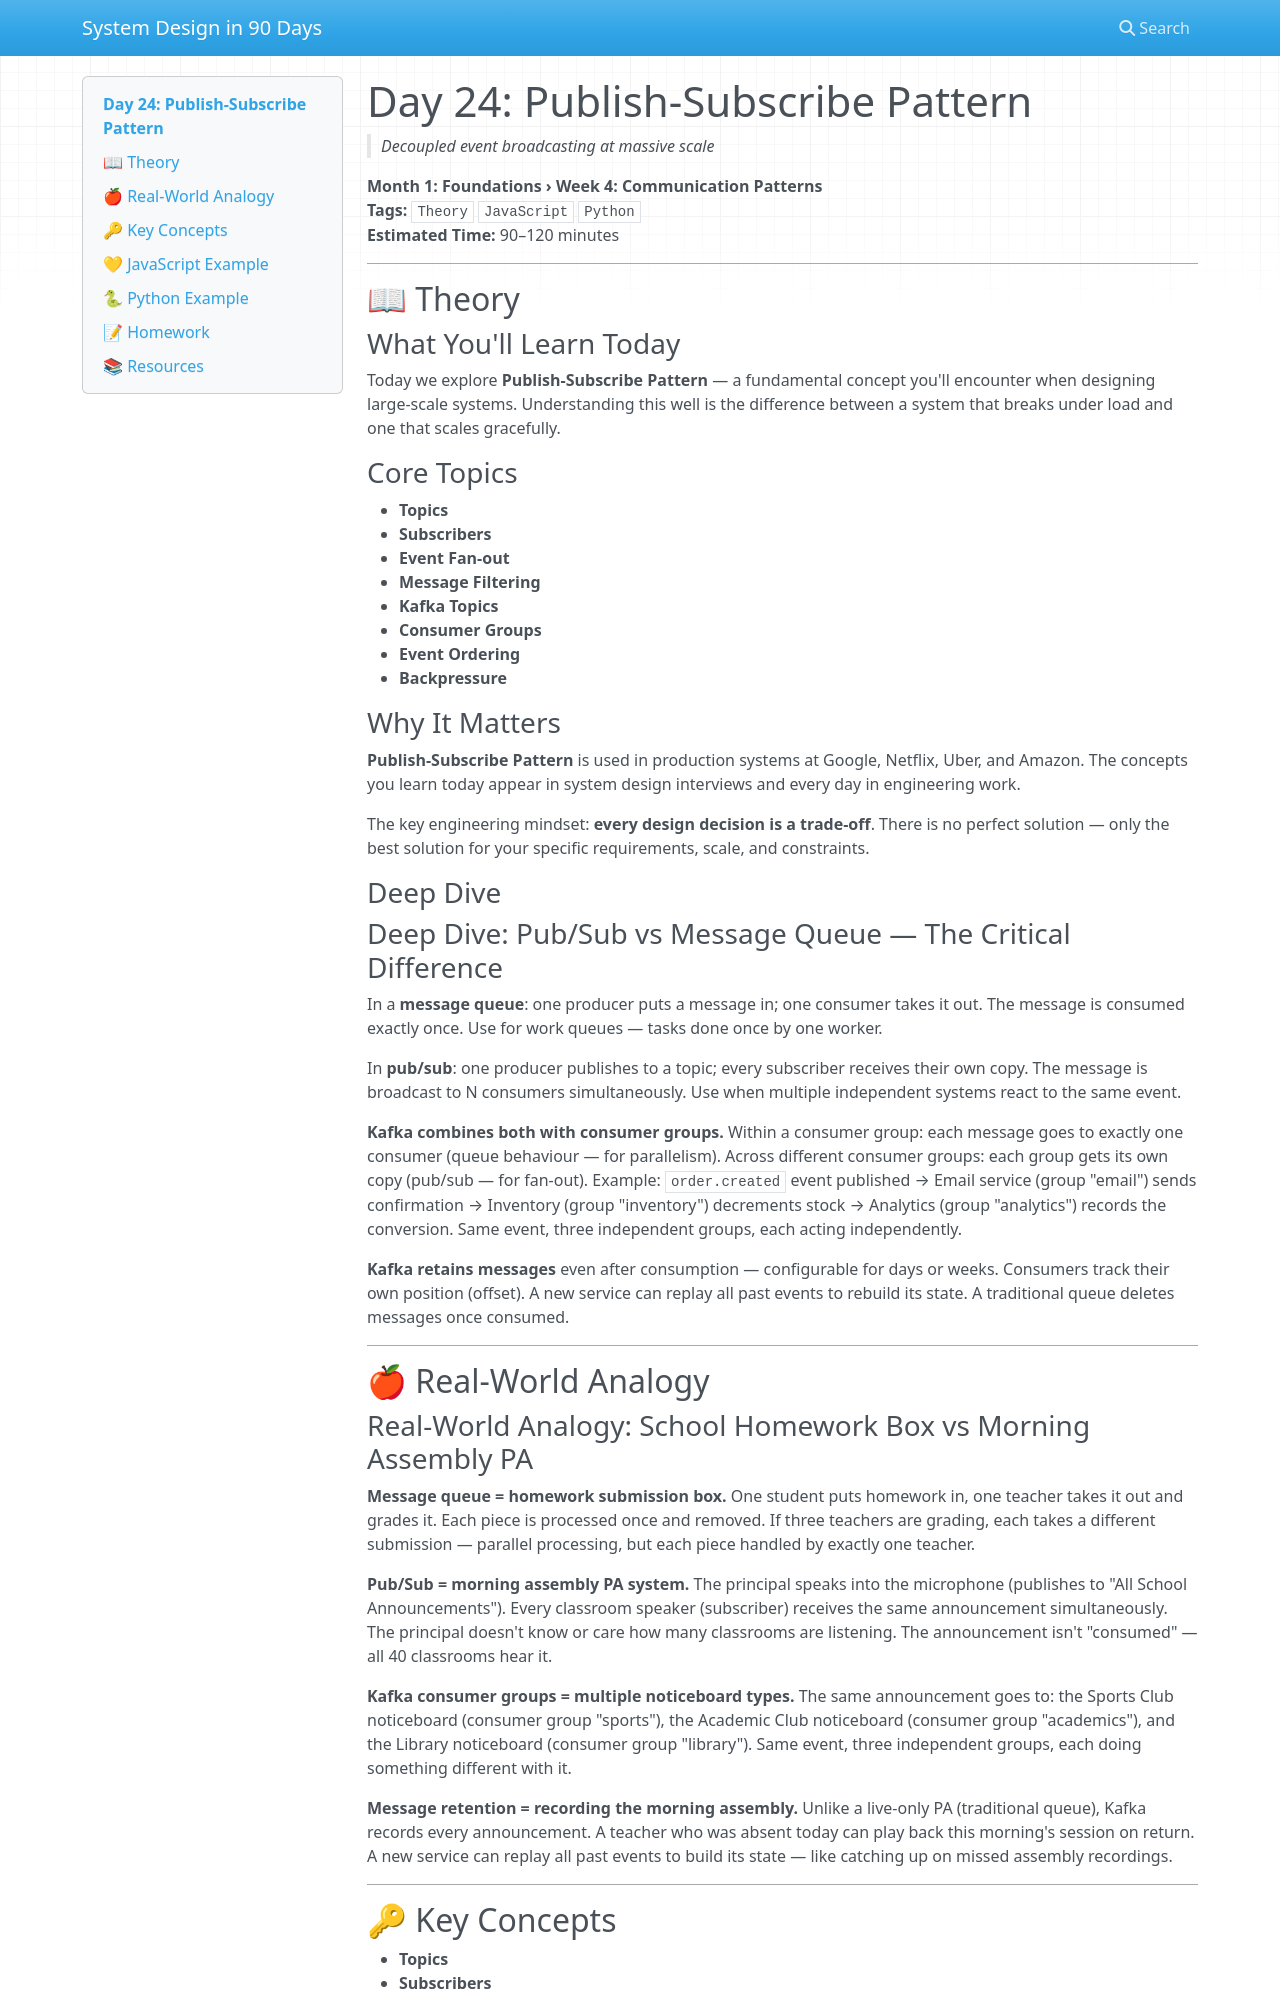

repository: vishnuharish/system_design_101 · page: day_24/index.html · generator: mkdocs

# Day 24: Publish-Subscribe Pattern
> *Decoupled event broadcasting at massive scale*

**Month 1: Foundations › Week 4: Communication Patterns**  
**Tags:** `Theory` `JavaScript` `Python`  
**Estimated Time:** 90–120 minutes

---

## 📖 Theory

### What You'll Learn Today

Today we explore **Publish-Subscribe Pattern** — a fundamental concept you'll encounter when designing large-scale systems. Understanding this well is the difference between a system that breaks under load and one that scales gracefully.

### Core Topics

- **Topics**
- **Subscribers**
- **Event Fan-out**
- **Message Filtering**
- **Kafka Topics**
- **Consumer Groups**
- **Event Ordering**
- **Backpressure**

### Why It Matters

**Publish-Subscribe Pattern** is used in production systems at Google, Netflix, Uber, and Amazon. The concepts you learn today appear in system design interviews and every day in engineering work.

The key engineering mindset: **every design decision is a trade-off**. There is no perfect solution — only the best solution for your specific requirements, scale, and constraints.

### Deep Dive

### Deep Dive: Pub/Sub vs Message Queue — The Critical Difference

In a **message queue**: one producer puts a message in; one consumer takes it out. The message is consumed exactly once. Use for work queues — tasks done once by one worker.

In **pub/sub**: one producer publishes to a topic; every subscriber receives their own copy. The message is broadcast to N consumers simultaneously. Use when multiple independent systems react to the same event.

**Kafka combines both with consumer groups.** Within a consumer group: each message goes to exactly one consumer (queue behaviour — for parallelism). Across different consumer groups: each group gets its own copy (pub/sub — for fan-out). Example: `order.created` event published → Email service (group "email") sends confirmation → Inventory (group "inventory") decrements stock → Analytics (group "analytics") records the conversion. Same event, three independent groups, each acting independently.

**Kafka retains messages** even after consumption — configurable for days or weeks. Consumers track their own position (offset). A new service can replay all past events to rebuild its state. A traditional queue deletes messages once consumed.

---

## 🍎 Real-World Analogy
